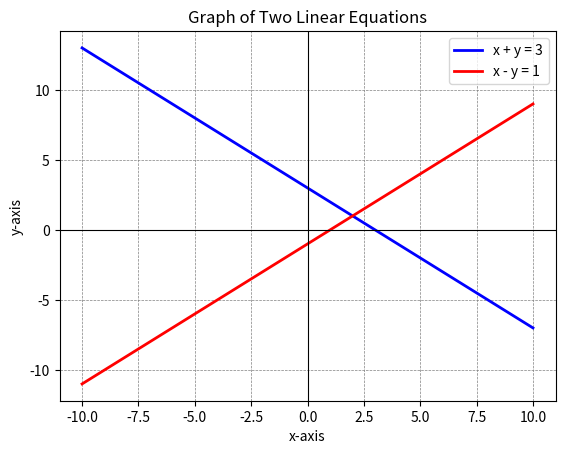

Python code for this plot:
import numpy as np
import matplotlib.pyplot as plt

def plot_equations():
    x = np.linspace(-10, 10, 400)
    y1 = (3 - x)
    y2 = x - 1
    plt.plot(x, y1, label='x + y = 3', color='blue', linewidth=2)
    plt.plot(x, y2, label='x - y = 1', color='red', linewidth=2)
    plt.axhline(0, color='black', linewidth=0.8)  
    plt.axvline(0, color='black', linewidth=0.8)  
    plt.xlabel("x-axis")  
    plt.ylabel("y-axis")  
    plt.title("Graph of Two Linear Equations")  
    plt.grid(color='gray', linestyle='--', linewidth=0.5)
    plt.legend()
    plt.show()

plot_equations()